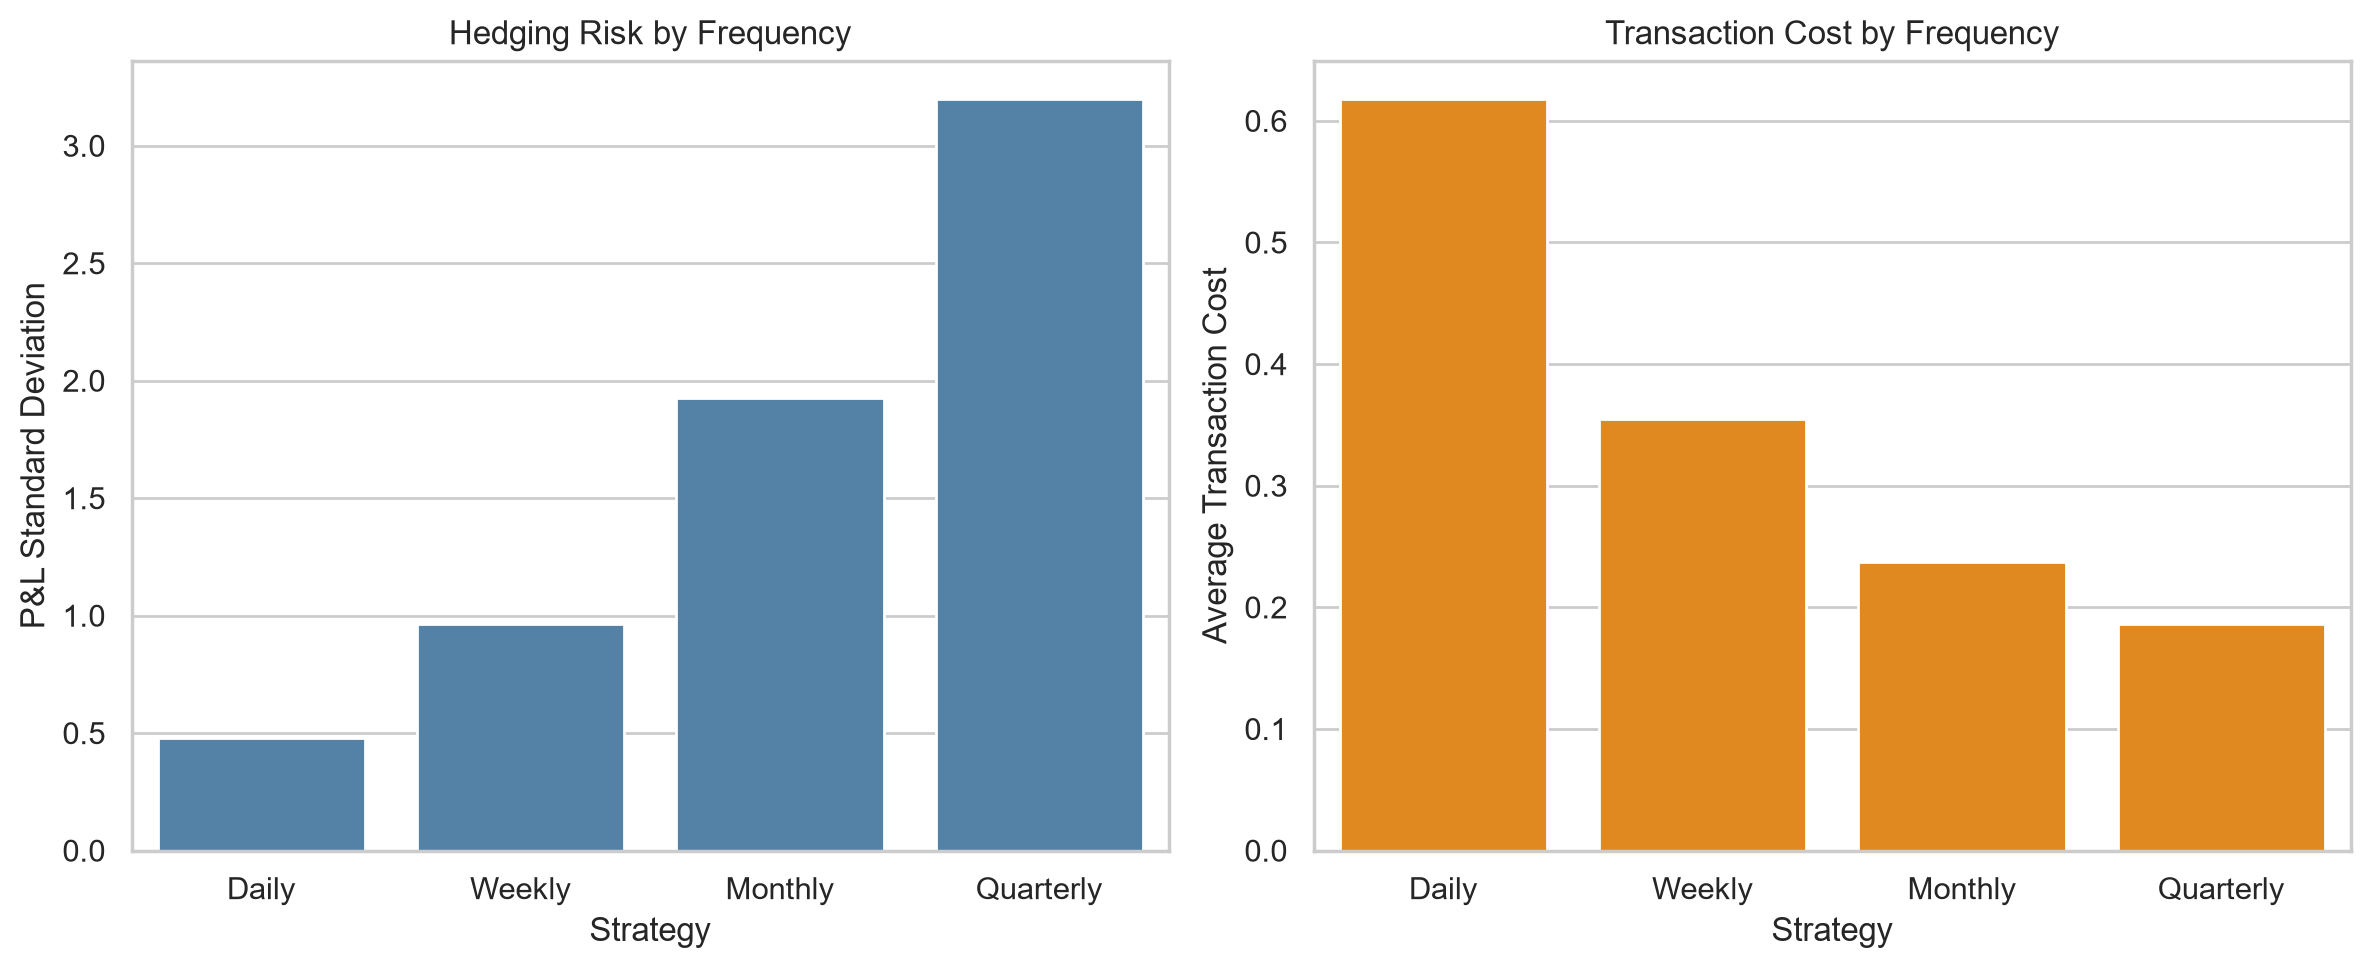

Values plotted in this chart, from the file beside it:
Strategy, Mean P&L, P&L Std, MAE, RMSE, VaR 95%, CVaR 95%, Average Cost, Average Turnover, Worst P&L
Daily, -0.6334, 0.4779, 0.6567, 0.7934, 1.509, 1.851, 0.6183, 618.3, -4.105
Weekly, -0.3673, 0.9648, 0.7751, 1.032, 1.992, 2.673, 0.3546, 354.6, -8.92
Monthly, -0.2442, 1.926, 1.462, 1.942, 3.474, 4.832, 0.2374, 237.4, -14.96
Quarterly, -0.1955, 3.201, 2.464, 3.207, 5.671, 7.937, 0.1859, 185.9, -33.95
